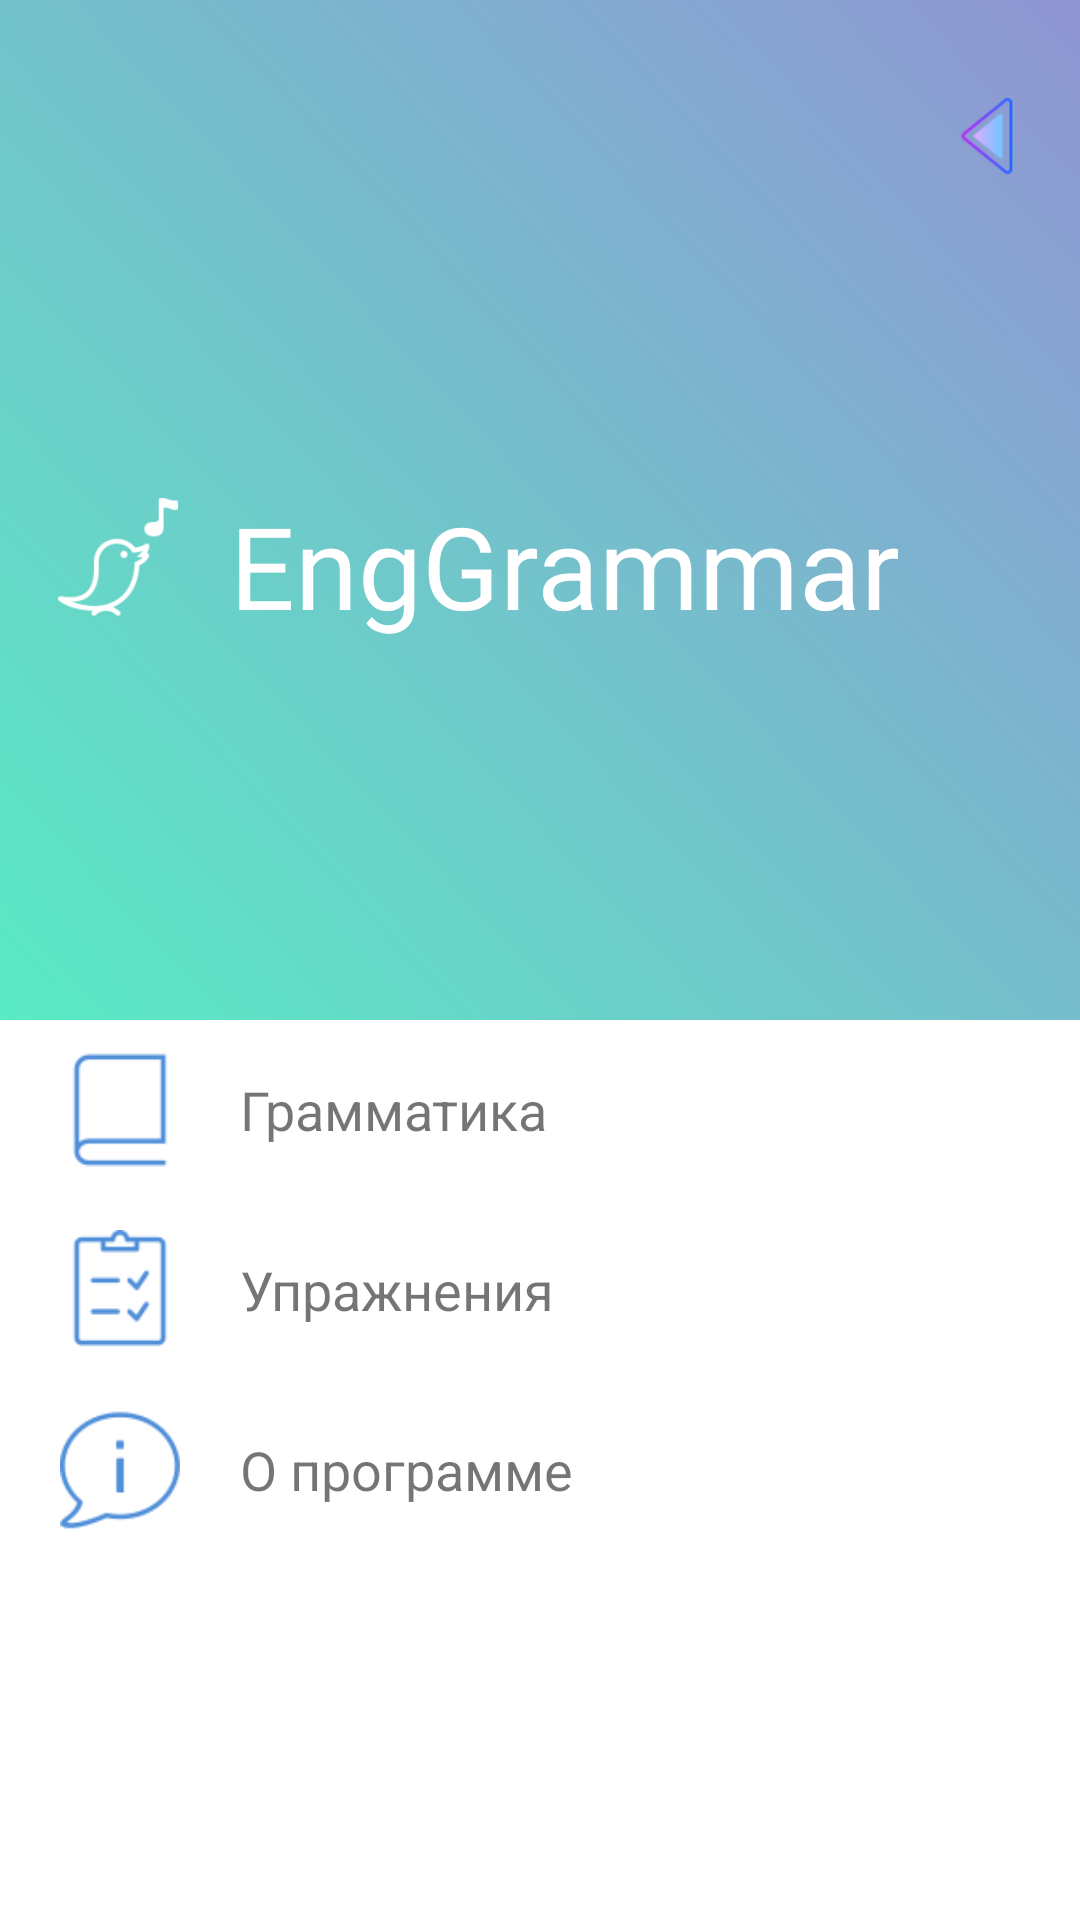

Reconstruct the res/layout file that produces this screen, plus the resources it refers to.
<!-- AndroidManifest.xml: application theme AppTheme -->
<!-- res/layout/main_drawer_header.xml -->
<?xml version="1.0" encoding="utf-8"?>
<LinearLayout xmlns:android="http://schemas.android.com/apk/res/android"
    xmlns:app="http://schemas.android.com/apk/res-auto"
    android:layout_width="match_parent"
    android:layout_height="match_parent"
    android:background="@color/white"
    android:gravity="bottom"
    android:orientation="vertical"
   >

    <android.support.constraint.ConstraintLayout
        android:layout_width="match_parent"
        android:layout_height="0dp"
        android:layout_weight="1"
        android:background="@drawable/gradient">

        <ImageView
            android:layout_width="40dp"
            android:layout_height="40dp"
            android:layout_marginBottom="8dp"
            android:layout_marginEnd="8dp"
            android:layout_marginStart="8dp"
            android:layout_marginTop="8dp"
            android:background="@drawable/bird"
            app:layout_constraintBottom_toBottomOf="parent"
            app:layout_constraintEnd_toEndOf="parent"
            app:layout_constraintHorizontal_bias="0.037"
            app:layout_constraintStart_toStartOf="parent"
            app:layout_constraintTop_toTopOf="parent"
            app:layout_constraintVertical_bias="0.556" />

        <TextView
            android:layout_width="wrap_content"
            android:layout_height="wrap_content"
            android:layout_marginBottom="8dp"
            android:layout_marginEnd="8dp"
            android:layout_marginStart="8dp"
            android:layout_marginTop="8dp"
            android:fontFamily="@font/nautilus"
            android:text="@string/app_name"
            android:textColor="@color/white"
            android:textSize="38sp"
            app:layout_constraintBottom_toBottomOf="parent"
            app:layout_constraintEnd_toEndOf="parent"
            app:layout_constraintHorizontal_bias="0.568"
            app:layout_constraintStart_toStartOf="parent"
            app:layout_constraintTop_toTopOf="parent"
            app:layout_constraintVertical_bias="0.567" />

        <ImageView
            android:id="@+id/img_drawer_close"
            android:layout_width="30dp"
            android:layout_height="30dp"
            android:layout_marginBottom="64dp"
            android:layout_marginEnd="8dp"
            android:layout_marginStart="8dp"
            android:layout_marginTop="8dp"
            android:layout_weight="1"
            android:clickable="true"
            android:focusable="true"
            android:src="@drawable/arrow_back"
            app:layout_constraintBottom_toBottomOf="parent"
            app:layout_constraintEnd_toEndOf="parent"
            app:layout_constraintHorizontal_bias="0.974"
            app:layout_constraintStart_toStartOf="parent"
            app:layout_constraintTop_toTopOf="parent"
            app:layout_constraintVertical_bias="0.094" />

    </android.support.constraint.ConstraintLayout>


    <LinearLayout
        android:id="@+id/drawer_row1"
        android:layout_width="match_parent"
        android:layout_height="60dp"
        android:orientation="horizontal">
        <ImageView
            android:background="@drawable/read"
            android:layout_marginStart="20dp"
            android:layout_weight="0"
            android:layout_width="40dp"
            android:layout_height="40dp"
            android:layout_gravity="center_vertical"/>
        <TextView
            android:id="@+id/menu_grammar"
            android:clickable="true"
            android:focusable="true"
            android:textSize="18sp"
            android:gravity="center_vertical"
            android:text="@string/grammar"
            android:layout_marginStart="20dp"
            android:layout_gravity="center_vertical"
            android:layout_weight = "1"
            android:layout_height="40dp"
            android:layout_width="0dp" />

    </LinearLayout>

    <LinearLayout
        android:id="@+id/drawer_row2"
        android:layout_width="match_parent"
        android:layout_height="60dp"
        android:orientation="horizontal">
        <ImageView
            android:layout_gravity="center_vertical"
            android:background="@drawable/tests"
            android:layout_marginStart="20dp"
            android:layout_weight="0"
            android:layout_width="40dp"
            android:layout_height="40dp"
            />
        <TextView
            android:id="@+id/menu_tests"
            android:clickable="true"
            android:focusable="true"
            android:textSize="18sp"
            android:gravity="center_vertical"
            android:text="@string/tests"
            android:layout_marginStart="20dp"
            android:layout_gravity="center_vertical"
            android:layout_weight = "1"
            android:layout_height="40dp"
            android:layout_width="0dp" />

    </LinearLayout>

    <LinearLayout
        android:id="@+id/drawer_row3"
        android:layout_marginBottom="120dp"
        android:layout_width="match_parent"
        android:layout_height="60dp"
        android:orientation="horizontal">
        <ImageView
            android:background="@drawable/about"
            android:layout_marginStart="20dp"
            android:layout_weight="0"
            android:layout_width="40dp"
            android:layout_height="40dp"
            android:layout_gravity="center_vertical"/>
        <TextView
            android:id="@+id/menu_about"
            android:clickable="true"
            android:focusable="true"
            android:textSize="18sp"
            android:gravity="center_vertical"
            android:text="@string/about"
            android:layout_marginStart="20dp"
            android:layout_gravity="center_vertical"
            android:layout_weight = "1"
            android:layout_height="40dp"
            android:layout_width="0dp" />

    </LinearLayout>

</LinearLayout>
<!-- resources referenced by this layout -->
<resources>
  <color name="white">#fff</color>
  <!-- drawable about: png bitmap (drawable, 2725 bytes) -->
  <!-- drawable arrow_back: png bitmap (drawable, 1894 bytes) -->
  <!-- drawable bird: png bitmap (drawable, 2254 bytes) -->
  <!-- drawable gradient (drawable) -->
  <shape xmlns:android="http://schemas.android.com/apk/res/android"
      android:shape="rectangle">
      <gradient
          android:type="linear"
          android:startColor="@color/darkGR"
          android:endColor="@color/darkBl"
          android:angle="45"/>
  </shape>
  <!-- drawable read: png bitmap (drawable, 835 bytes) -->
  <!-- drawable tests: png bitmap (drawable, 1694 bytes) -->
  <string name="about">О программе</string>
  <string name="app_name">EngGrammar</string>
  <string name="grammar">Грамматика</string>
  <string name="tests">Упражнения</string>
  <style name="AppTheme" parent="Theme.AppCompat.Light.NoActionBar">
          
          <item name="colorPrimary">@color/colorPrimary</item>
          <item name="colorPrimaryDark">@color/colorPrimaryDark</item>
          <item name="colorAccent">@color/colorAccent</item>
      </style>
  <color name="darkGR">#59EBC4</color>
  <color name="darkBl">#9095D3</color>
  <color name="colorPrimary">#508FD9</color>
  <color name="colorPrimaryDark">#4B92E3</color>
  <color name="colorAccent">#59EBC4</color>
</resources>
